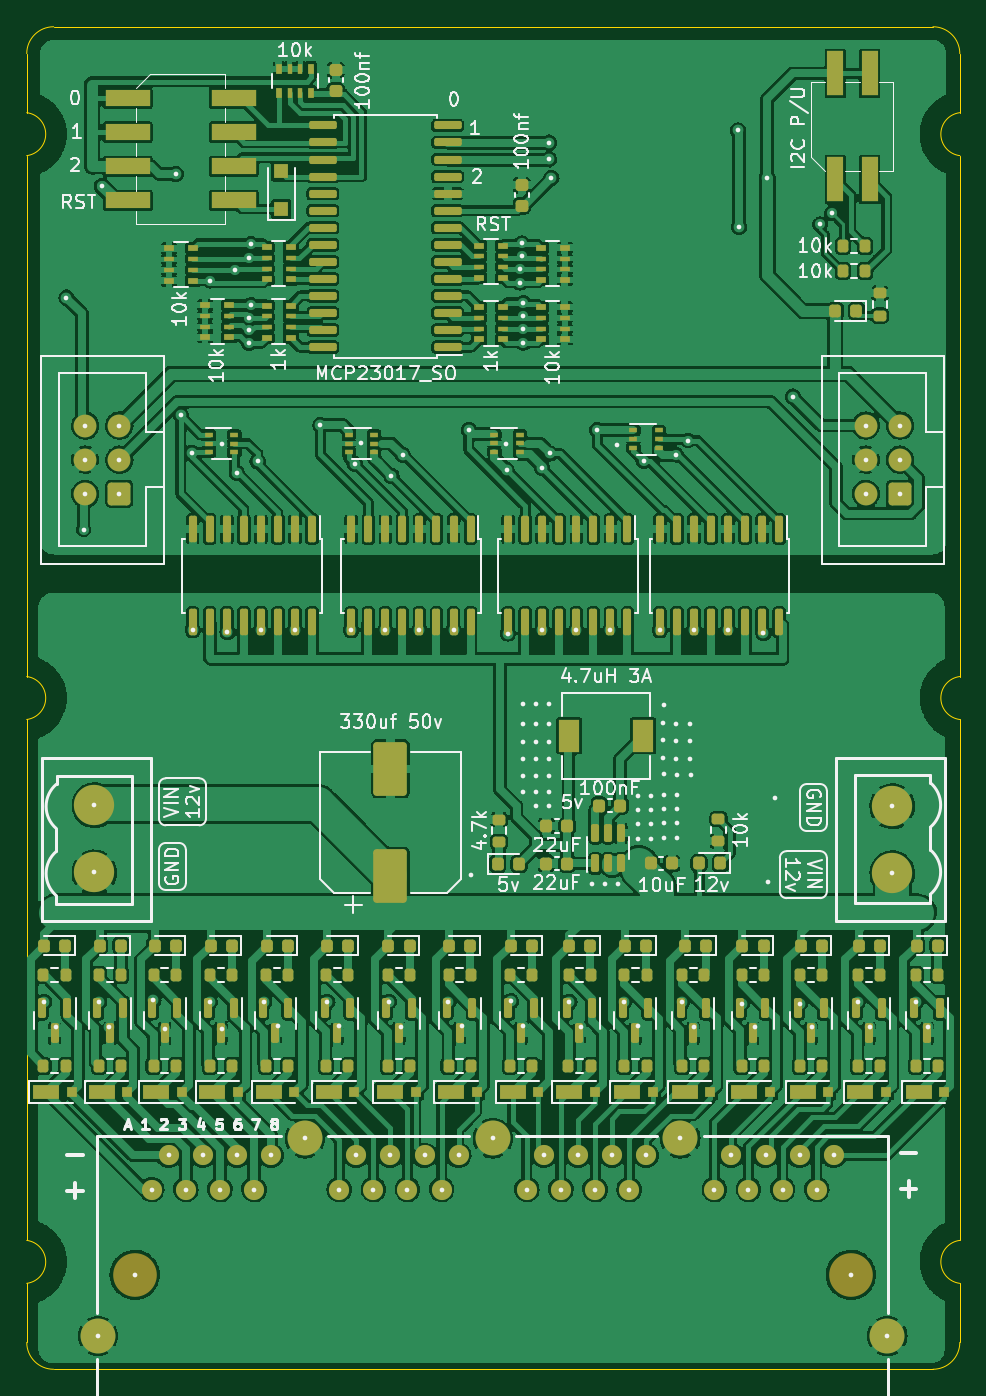
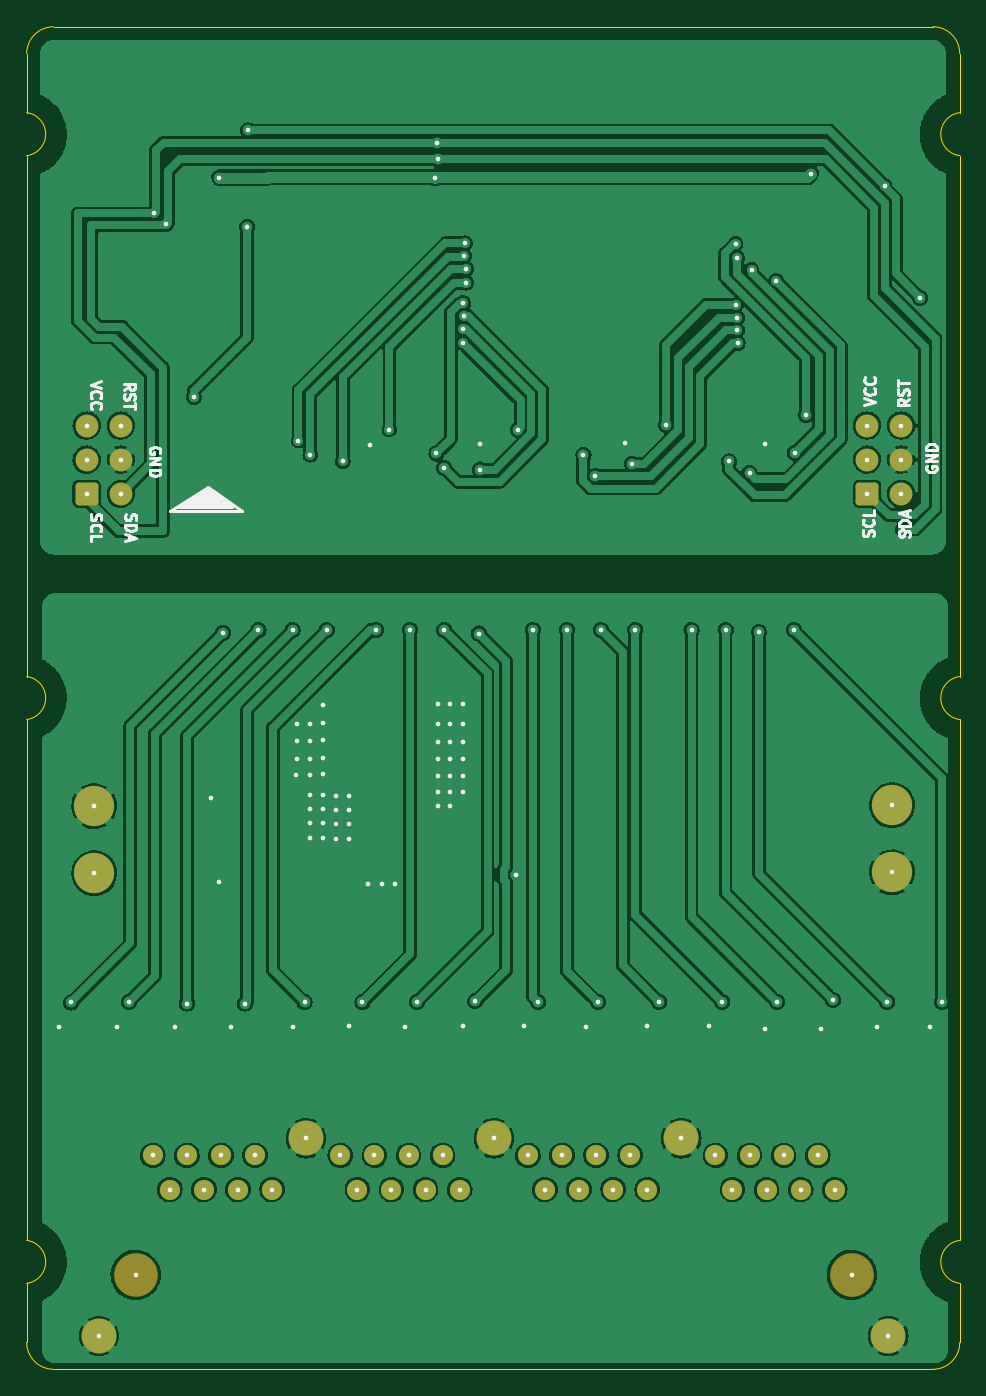
Circuit board: 7 layer files. Board 69.5 x 100.0 mm.
- bottom_copper: Modular-I2C-4PxRJ45-Relay-Driver.GBL (301169 bytes)
- bottom_silk: Modular-I2C-4PxRJ45-Relay-Driver.GBO (94791 bytes)
- bottom_mask: Modular-I2C-4PxRJ45-Relay-Driver.GBS (2774 bytes)
- outline: Modular-I2C-4PxRJ45-Relay-Driver.GKO (1810 bytes)
- top_copper: Modular-I2C-4PxRJ45-Relay-Driver.GTL (642358 bytes)
- top_silk: Modular-I2C-4PxRJ45-Relay-Driver.GTO (66166 bytes)
- top_mask: Modular-I2C-4PxRJ45-Relay-Driver.GTS (17961 bytes)

=== bottom_copper: Modular-I2C-4PxRJ45-Relay-Driver.GBL (301169 bytes, source omitted) ===
=== bottom_silk: Modular-I2C-4PxRJ45-Relay-Driver.GBO (94791 bytes, source omitted) ===
=== bottom_mask: Modular-I2C-4PxRJ45-Relay-Driver.GBS (2774 bytes, source withheld) ===
=== outline: Modular-I2C-4PxRJ45-Relay-Driver.GKO ===
%TF.GenerationSoftware,KiCad,Pcbnew,(6.0.9)*%
%TF.CreationDate,2023-11-09T20:34:28+05:30*%
%TF.ProjectId,Modular-I2C-4PxRJ45-Relay-Driver,4d6f6475-6c61-4722-9d49-32432d345078,2*%
%TF.SameCoordinates,Original*%
%TF.FileFunction,Profile,NP*%
%FSLAX46Y46*%
G04 Gerber Fmt 4.6, Leading zero omitted, Abs format (unit mm)*
G04 Created by KiCad (PCBNEW (6.0.9)) date 2023-11-09 20:34:28*
%MOMM*%
%LPD*%
G01*
G04 APERTURE LIST*
%TA.AperFunction,Profile*%
%ADD10C,0.050000*%
%TD*%
G04 APERTURE END LIST*
D10*
X184396000Y-71682000D02*
X184396000Y-110482000D01*
X184396000Y-113682000D02*
X184396000Y-118082000D01*
X182396000Y-120082000D02*
X116896000Y-120082000D01*
X116896000Y-20082000D02*
G75*
G03*
X114896000Y-22082000I0J-2000000D01*
G01*
X182396000Y-120082000D02*
G75*
G03*
X184396000Y-118082000I0J2000000D01*
G01*
X116896000Y-20082000D02*
X182396000Y-20082000D01*
X114896000Y-29682000D02*
G75*
G03*
X114896000Y-26482000I-200700J1600000D01*
G01*
X184396000Y-26482000D02*
G75*
G03*
X184396000Y-29682000I200700J-1600000D01*
G01*
X184396000Y-68482000D02*
G75*
G03*
X184396000Y-71682000I200700J-1600000D01*
G01*
X184396000Y-22082000D02*
X184396000Y-26482000D01*
X114896000Y-118082000D02*
X114896000Y-113682000D01*
X114896000Y-113682000D02*
G75*
G03*
X114896000Y-110482000I-200700J1600000D01*
G01*
X114896000Y-22082000D02*
X114896000Y-26482000D01*
X114896000Y-29682000D02*
X114896000Y-68482000D01*
X184396000Y-110482000D02*
G75*
G03*
X184396000Y-113682000I200700J-1600000D01*
G01*
X184396000Y-68482000D02*
X184396000Y-29682000D01*
X114896000Y-71682000D02*
G75*
G03*
X114896000Y-68482000I-200700J1600000D01*
G01*
X184396000Y-22082000D02*
G75*
G03*
X182396000Y-20082000I-2000000J0D01*
G01*
X114896000Y-118082000D02*
G75*
G03*
X116896000Y-120082000I2000000J0D01*
G01*
X114896000Y-71682000D02*
X114896000Y-110482000D01*
M02*

=== top_copper: Modular-I2C-4PxRJ45-Relay-Driver.GTL (642358 bytes, source omitted) ===
=== top_silk: Modular-I2C-4PxRJ45-Relay-Driver.GTO (66166 bytes, source omitted) ===
=== top_mask: Modular-I2C-4PxRJ45-Relay-Driver.GTS (17961 bytes, source omitted) ===
